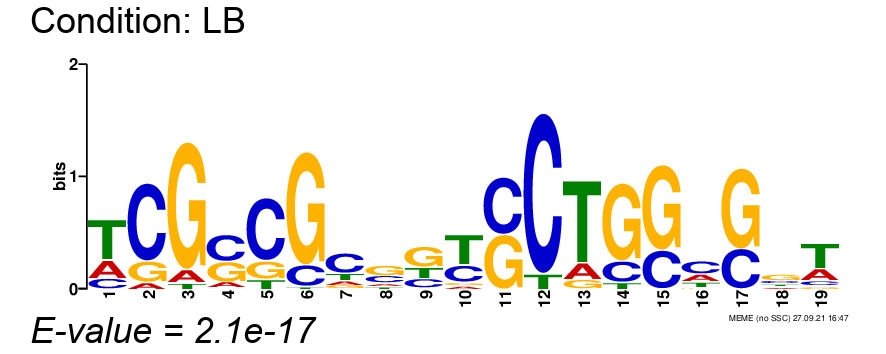

The table this chart was drawn from, first rows:
, position-1, position-2, position-3, position-4, position-5, position-6, position-7, position-8, position-9, position-10, position-11, position-12, position-13, position-14, position-15, position-16, position-17, position-18, position-19
A, 0.2667, 0.06667, 0.08889, 0.1111, 0.0, 0.0, 0.1333, 0.1333, 0.02222, 0.06667, 0.0, 0.0, 0.1556, 0.0, 0.0, 0.2667, 0.0, 0.1556, 0.2667
C, 0.1556, 0.7333, 0.0, 0.4889, 0.6889, 0.1556, 0.5556, 0.3111, 0.2222, 0.3111, 0.5111, 0.9111, 0.0, 0.2, 0.3111, 0.4667, 0.3333, 0.2222, 0.1111
G, 0.0, 0.2, 0.8667, 0.3778, 0.2, 0.8222, 0.1111, 0.4444, 0.4889, 0.06667, 0.4889, 0.0, 0.08889, 0.7333, 0.6889, 0.06667, 0.6667, 0.4444, 0.06667
T, 0.5778, 0.0, 0.04444, 0.02222, 0.1111, 0.02222, 0.2, 0.1111, 0.2667, 0.5556, 0.0, 0.08889, 0.7556, 0.06667, 0.0, 0.2, 0.0, 0.1778, 0.5556
